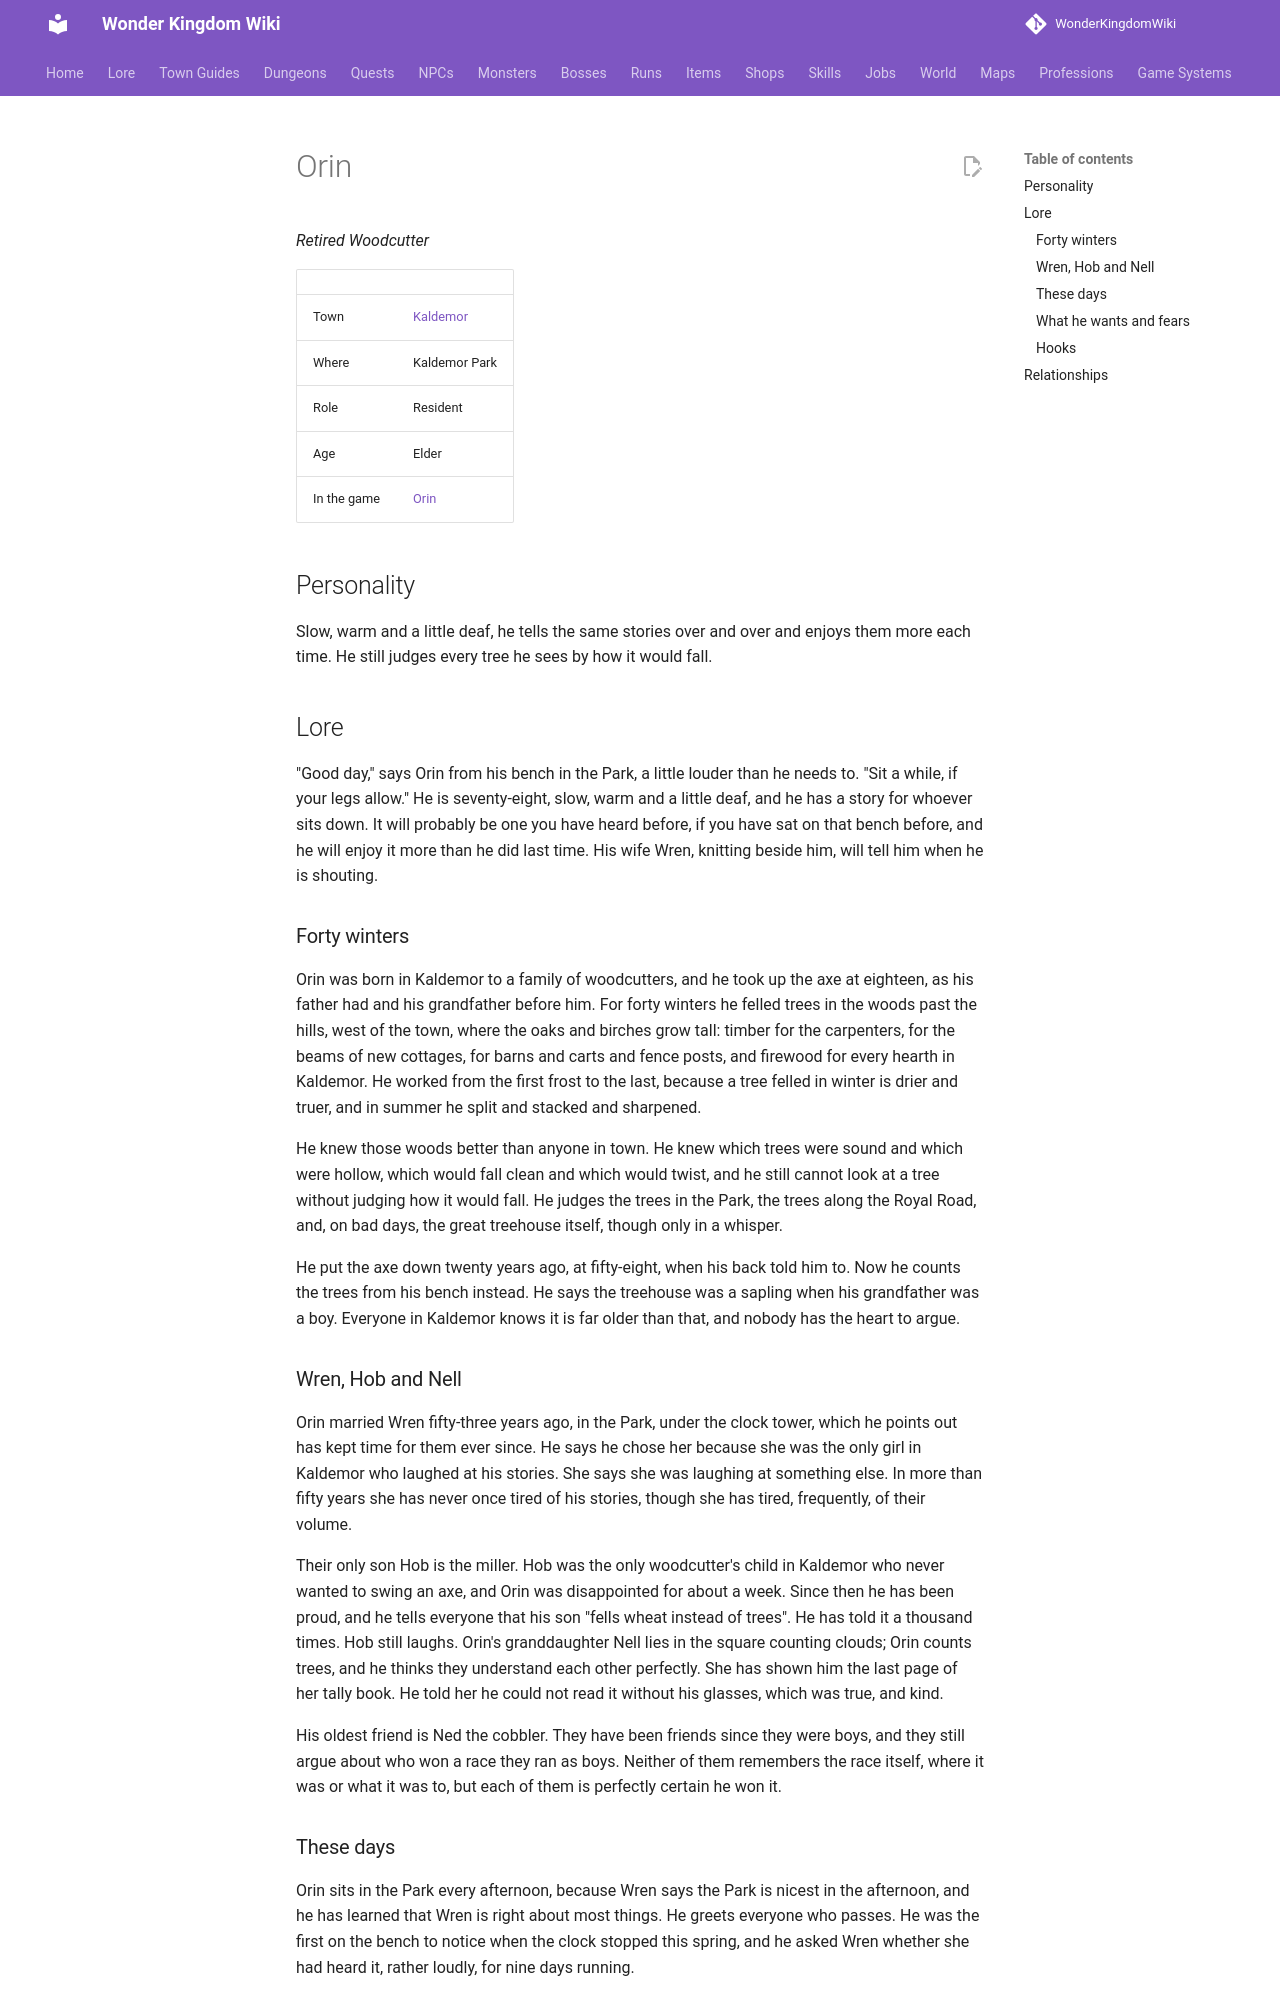

repository: alonohana627/WonderKingdomWiki · page: lore/people/kaldemor/orin/index.html · generator: mkdocs

<!-- Generated by tools/people.py from data/people/. Do not edit: changes are overwritten. -->

# Orin

*Retired Woodcutter*

|  |  |
|---|---|
| Town | [Kaldemor](../../towns/kaldemor.md) |
| Where | Kaldemor Park |
| Role | Resident |
| Age | Elder |
| In the game | [Orin](../../../npcs/orin.md) |

## Personality

Slow, warm and a little deaf, he tells the same stories over and over and enjoys them more each time. He still judges every tree he sees by how it would fall.

## Lore

"Good day," says Orin from his bench in the Park, a little louder than he needs to. "Sit a while, if your legs allow." He is seventy-eight, slow, warm and a little deaf, and he has a story for whoever sits down. It will probably be one you have heard before, if you have sat on that bench before, and he will enjoy it more than he did last time. His wife Wren, knitting beside him, will tell him when he is shouting.

### Forty winters

Orin was born in Kaldemor to a family of woodcutters, and he took up the axe at eighteen, as his father had and his grandfather before him. For forty winters he felled trees in the woods past the hills, west of the town, where the oaks and birches grow tall: timber for the carpenters, for the beams of new cottages, for barns and carts and fence posts, and firewood for every hearth in Kaldemor. He worked from the first frost to the last, because a tree felled in winter is drier and truer, and in summer he split and stacked and sharpened.

He knew those woods better than anyone in town. He knew which trees were sound and which were hollow, which would fall clean and which would twist, and he still cannot look at a tree without judging how it would fall. He judges the trees in the Park, the trees along the Royal Road, and, on bad days, the great treehouse itself, though only in a whisper.

He put the axe down twenty years ago, at fifty-eight, when his back told him to. Now he counts the trees from his bench instead. He says the treehouse was a sapling when his grandfather was a boy. Everyone in Kaldemor knows it is far older than that, and nobody has the heart to argue.

### Wren, Hob and Nell

Orin married Wren fifty-three years ago, in the Park, under the clock tower, which he points out has kept time for them ever since. He says he chose her because she was the only girl in Kaldemor who laughed at his stories. She says she was laughing at something else. In more than fifty years she has never once tired of his stories, though she has tired, frequently, of their volume.

Their only son Hob is the miller. Hob was the only woodcutter's child in Kaldemor who never wanted to swing an axe, and Orin was disappointed for about a week. Since then he has been proud, and he tells everyone that his son "fells wheat instead of trees". He has told it a thousand times. Hob still laughs. Orin's granddaughter Nell lies in the square counting clouds; Orin counts trees, and he thinks they understand each other perfectly. She has shown him the last page of her tally book. He told her he could not read it without his glasses, which was true, and kind.

His oldest friend is Ned the cobbler. They have been friends since they were boys, and they still argue about who won a race they ran as boys. Neither of them remembers the race itself, where it was or what it was to, but each of them is perfectly certain he won it.
